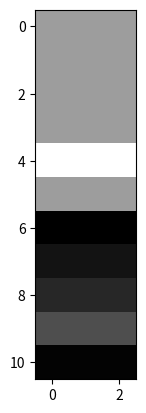
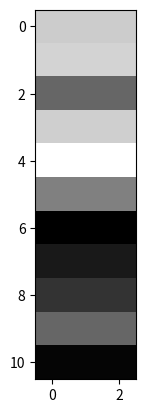
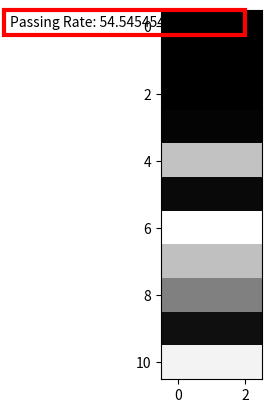

Python code for these plots, in order:
import math
import matplotlib.pyplot as plt
import matplotlib.image as mpimg
import numpy as np
from scipy.interpolate import interp1d

# image geometry
# 0mm, 1mm, 2mm, 3mm, etc.
# pixel 0, pixel 1, pixel 2, etc.

# configurable constants
image1 = [10, 10, 10, 10, 15, 10, 2, 3, 4, 6, 2.2, 1, 10, 4, 5, 6, 6, 7] # reference image
image2 = [10, 10.3, 6, 10.1, 12, 7, 2, 3, 4, 6, 2.2, 1, 10, 4, 5, 6, 6, 7] # test image
spacing = 0.5 # pixel spacing, scaling between pixel and real life, real units/pixel (e.g. mm/pixel)
search_size = 4 # real units (e.g. mm)
search_percent = 0.1 # decimal standing for percent
step_size = 0.1 # real units (e.g. mm)
left_image_bound = 0 # set by person, draw, etc. in pixels, 0 indexing
right_image_bound = 10 # set by person, draw, etc. in pixels, 0 indexing

# static constants 
image1 = image1[left_image_bound:right_image_bound+1]
image2 = image2[left_image_bound:right_image_bound+1]
print("bounded image: " + str(image1))

def test_image_pos_to_interp_data(img):
    # [xs, ys]
    coordinateList = [[], image2]
    for i in range(1, len(img)+1):
        coordinateList[0].append(i)
    return coordinateList

def image_data_to_real_units(posData):
    for i in posData:
        i *= spacing
    return posData


def arrays_to_img(pixelVal, pixelPos):
    pixelArr = []
    for pixel in pixelPos:
        pixelArr.append([pixelVal[pixel], pixelVal[pixel], pixelVal[pixel]])
    return pixelArr

def get_pixel_pos(n):
    arr = []
    for i in range(0, n):
        arr.append(i)
    return arr

# gets the Gamma for one pixel, refPos is pixel
def get_1D_gamma_full_for_one_pixel(refPos):
    # refPos is from original image

    # define edges of the search based on the search_size window
    # units are in pixel index
    left_edge = 0 if refPos * spacing - search_size <= 0 else (refPos * spacing - search_size) 
    right_edge = (len(image2)) * spacing if refPos * spacing + search_size > len(image2) * spacing else refPos * spacing + search_size

    # imageList is based on image2 (the image we are comparing to)
    imageList = image2
    imageList = test_image_pos_to_interp_data(image2)
    # x vals
    imageList[0] = image_data_to_real_units([0, *imageList[0]])
    # y vals
    imageList[1] = [image2[0], *imageList[1]]

    lin_val_interp = interp1d(imageList[0], imageList[1])
    # pixel on the original image we will be compare to
    refVal = image1[refPos]

    # forwards search, include the pos itself since it might be different on the test image (image2)
    i = refPos*spacing
    gamma = []
    pos = []

    while (i <= right_edge):
        currVal = lin_val_interp(i)
        # if currGamma <= 1, pass
        # get reference from the ground truth image, the currVal is from the image you want to test
        currGamma = math.sqrt((((refPos*spacing - i) ** 2) / search_size) + ((refVal - currVal) ** 2) / search_percent)
        gamma.append(currGamma)
        pos.append(i)
        i += step_size

    # backwards search
    i = refPos*spacing - step_size
    while (i >= left_edge):
        currVal = lin_val_interp(i)
        # if currGamma <= 1, pass
        currGamma = math.sqrt((((refPos*spacing - i) ** 2) / search_size) + ((refVal - currVal) ** 2) / search_percent)
        gamma = [currGamma, *gamma]
        pos = [i, *pos]
        i -= step_size

    return gamma

def get_passing_rate():
    totalPass = 0
    for i in range(0, len(image1)):
        currGammaList = get_1D_gamma_full_for_one_pixel(i)
        currGamma = min(currGammaList)
        if (currGamma <= 1):
            totalPass += 1
    passDecimal = totalPass/len(image1)

    return str(passDecimal * 100) + '%'

def get_gamma_image():
    # refPos is from reference image, original
    # testing if test image is similar to original, low gamma = same
    gammaImage = []
    # for every pixel on the original image, get the gamma value from doing algorithm on the test image
    for i in range(0, len(image1)):
        currGammaList = get_1D_gamma_full_for_one_pixel(i)
        currGamma = min(currGammaList)
        print(str(i) + " - Gamma: " + str(currGamma))
        gammaImage.append(currGamma)
    imageArr = arrays_to_img(gammaImage, get_pixel_pos(len(gammaImage)))
    npImageArr = np.array(imageArr)
    return npImageArr

def main():
    
    plt.figure("Original Reference Image")
    imageArr1 = arrays_to_img(image1, get_pixel_pos(len(image1)))
    npImageArr1 = np.array(imageArr1)
    imgOriginal = plt.imshow(npImageArr1, cmap='gray')

    plt.figure("Test Image")
    imageArr2 = arrays_to_img(image2, get_pixel_pos(len(image2)))
    npImageArr2 = np.array(imageArr2)
    imgTest = plt.imshow(npImageArr2, cmap='gray')

    plt.figure("Gamma Image")
    npGammaArr = get_gamma_image()
    gammaImg = plt.imshow(npGammaArr, cmap='gray')
    plt.text(-5, 0, 'Passing Rate: ' + str(get_passing_rate()), bbox=dict(fill=False, edgecolor='red', linewidth=3))

    plt.show()
    

if (__name__ == '__main__'):
    main()